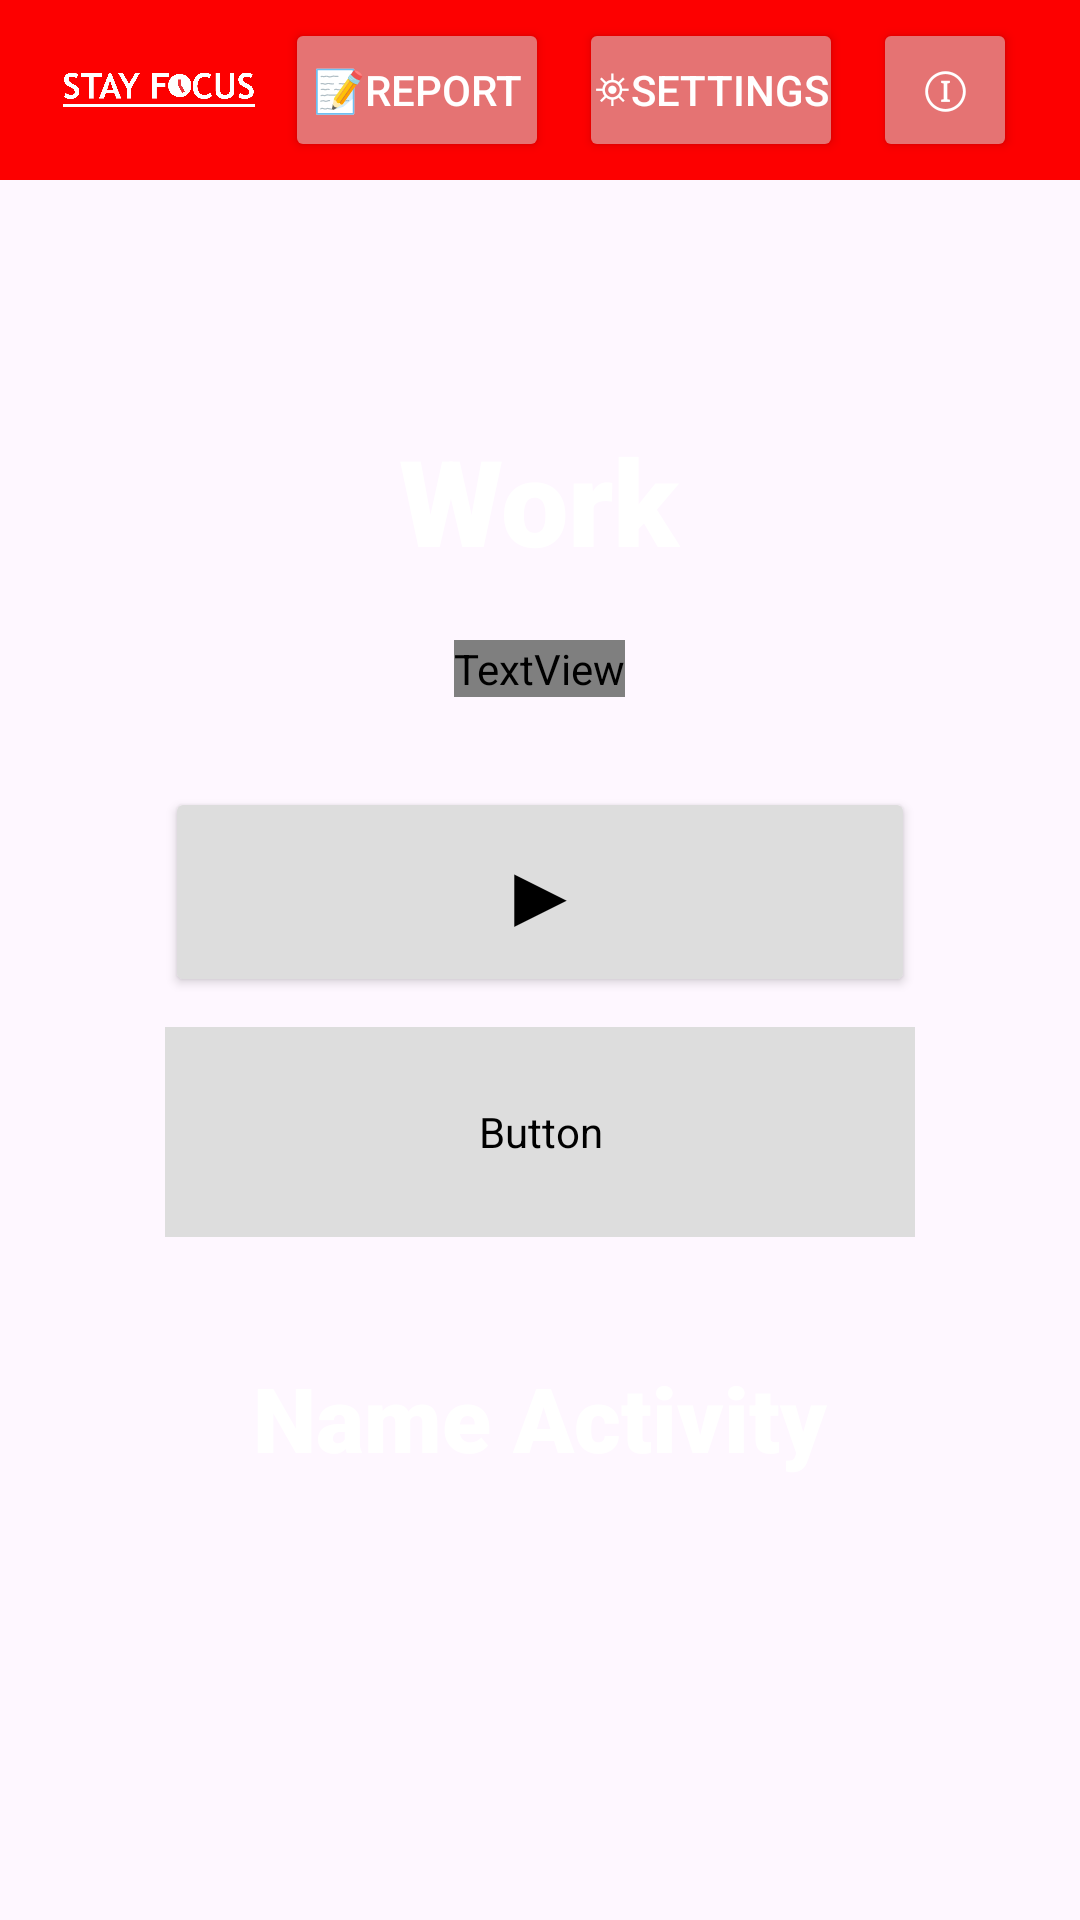

Layout XML and referenced resources for this Android screen:
<!-- AndroidManifest.xml: application theme Theme.StayFocus -->
<!-- res/layout/activity_timer.xml -->
<?xml version="1.0" encoding="utf-8"?>
<LinearLayout xmlns:android="http://schemas.android.com/apk/res/android"
    xmlns:app="http://schemas.android.com/apk/res-auto"
    xmlns:tools="http://schemas.android.com/tools"
    android:id="@+id/mainLayout"
    android:layout_width="match_parent"
    android:layout_height="match_parent"
    android:orientation="vertical"
    android:gravity="center_horizontal"
    tools:context=".TimerSettingsActivity">

    
    <LinearLayout
        android:layout_width="match_parent"
        android:layout_height="60dp"
        android:background="@color/red"
        android:gravity="center_vertical"
        android:paddingHorizontal="16dp">

        <ImageView
            android:id="@+id/imageView2"
            android:layout_width="wrap_content"
            android:layout_height="wrap_content"
            android:layout_weight="1"
            android:layout_marginStart="5dp"
            android:layout_marginEnd="5dp"
            app:srcCompat="@drawable/stayfocus_white" />

        <Button
            android:id="@+id/btnReport"
            android:layout_width="wrap_content"
            android:layout_height="wrap_content"
            android:layout_marginStart="5dp"
            android:layout_marginEnd="5dp"
            android:paddingStart="0dp"
            android:paddingEnd="0dp"
            android:paddingTop="8dp"
            android:paddingBottom="8dp"
            android:backgroundTint="@color/gray"
            android:text="📝Report"
            android:textColor="@color/white"
            app:cornerRadius="8dp" />

        <Button
            android:id="@+id/btnSettings"
            android:layout_width="wrap_content"
            android:layout_height="wrap_content"
            android:layout_marginStart="5dp"
            android:layout_marginEnd="5dp"
            android:paddingStart="0dp"
            android:paddingEnd="0dp"
            android:paddingTop="8dp"
            android:paddingBottom="8dp"
            android:backgroundTint="@color/gray"
            android:text="⛯Settings"
            android:textColor="@color/white"
            app:cornerRadius="8dp" />

        <Button
            android:id="@+id/btnInfo"
            android:layout_width="48dp"
            android:layout_height="wrap_content"
            android:layout_marginStart="5dp"
            android:layout_marginEnd="5dp"
            android:paddingStart="0dp"
            android:paddingEnd="0dp"
            android:paddingTop="8dp"
            android:paddingBottom="8dp"
            android:backgroundTint="@color/gray"
            android:text="ⓘ"
            android:textSize="8pt"
            android:textColor="@color/white"
            app:cornerRadius="8dp"/>
    </LinearLayout>

    
    <TextView
        android:id="@+id/tvSession"
        android:layout_width="wrap_content"
        android:layout_height="wrap_content"
        android:text="Work"
        android:fontFamily="sans-serif-black"
        android:textSize="40sp"
        android:textColor="@color/white"
        android:layout_marginTop="80dp"
        android:textStyle="bold" />

    
    <TextView
        android:id="@+id/tvTimer"
        android:layout_width="wrap_content"
        android:layout_height="wrap_content"
        android:text="25:00"
        android:fontFamily="@font/roboto_bold"
        android:textSize="80sp"
        android:textStyle="bold"
        android:textColor="@color/white"
        android:layout_marginTop="20dp" />

    
    <Button
        android:id="@+id/btnPlayPause"
        android:layout_width="250dp"
        android:layout_height="70dp"
        android:text="▶"
        android:textSize="30sp"
        android:backgroundTint="@color/gray2"
        android:textColor="@color/black"
        android:layout_marginTop="30dp"
        app:cornerRadius="8dp" />

    
    <Button
        android:id="@+id/btnStop"
        android:layout_width="250dp"
        android:layout_height="70dp"
        android:text="STOP"
        android:fontFamily="@font/roboto_bold"
        android:textSize="28sp"
        android:textStyle="bold"
        android:backgroundTint="@color/gray2"
        android:textColor="@color/black"
        android:layout_marginTop="10dp"
        app:cornerRadius="8dp" />

    
    <TextView
        android:id="@+id/tvActivityName"
        android:layout_width="wrap_content"
        android:layout_height="wrap_content"
        android:text="Name Activity"
        android:fontFamily="sans-serif-black"
        android:textColor="@color/white"
        android:textSize="30sp"
        android:textStyle="bold"
        android:layout_marginTop="40dp" />

</LinearLayout>
<!-- resources referenced by this layout -->
<resources>
  <color name="black">#FF000000</color>
  <color name="gray">#E57373</color>
  <color name="gray2">#DDDDDD</color>
  <color name="red">#FD0000</color>
  <color name="white">#FFFFFFFF</color>
  <!-- drawable stayfocus_white: png bitmap (drawable, 57847 bytes) -->
  <style name="Theme.StayFocus" parent="Base.Theme.StayFocus" />
  <style name="Base.Theme.StayFocus" parent="Theme.Material3.DayNight.NoActionBar">
          
          
      </style>
</resources>
